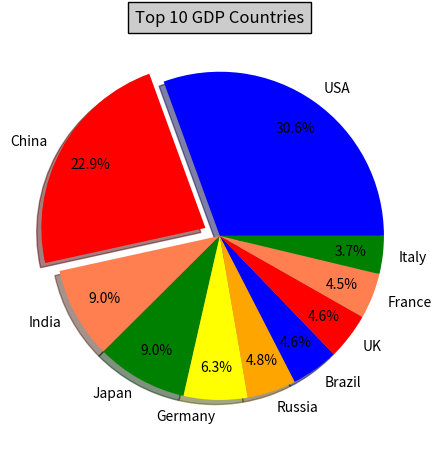

The script that saved this image:
# -*- coding: utf-8 -*-
import numpy as np
import matplotlib.pyplot as plt
import matplotlib as mpl

def draw_pie(labels,quants):
    # make a square figure

    plt.figure(1, figsize=(18,6))
    plt.subplot(131)
    # For China, make the piece explode a
    expl = [0,0.1,0,0,0,0,0,0,0,0]   #第二块即China离开圆心0.1
    # Colors used. Recycle if not enough.
    colors  = ["blue","red","coral","green","yellow","orange"]  #设置颜色（循环显示）
    # Pie Plot
    # autopct: format of "percent" string;百分数格式
    plt.pie(quants, explode=expl, colors=colors, labels=labels, autopct='%1.1f%%',pctdistance=0.8, shadow=True)
    plt.title('Top 10 GDP Countries', bbox={'facecolor':'0.8', 'pad':5})
    plt.show()
    plt.savefig("pie.jpg")
    plt.close()



# quants: GDP

# labels: country name

labels   = ['USA', 'China', 'India', 'Japan', 'Germany', 'Russia', 'Brazil', 'UK', 'France', 'Italy']

quants   = [15094025.0, 11299967.0, 4457784.0, 4440376.0, 3099080.0, 2383402.0, 2293954.0, 2260803.0, 2217900.0, 1846950.0]

draw_pie(labels,quants)
